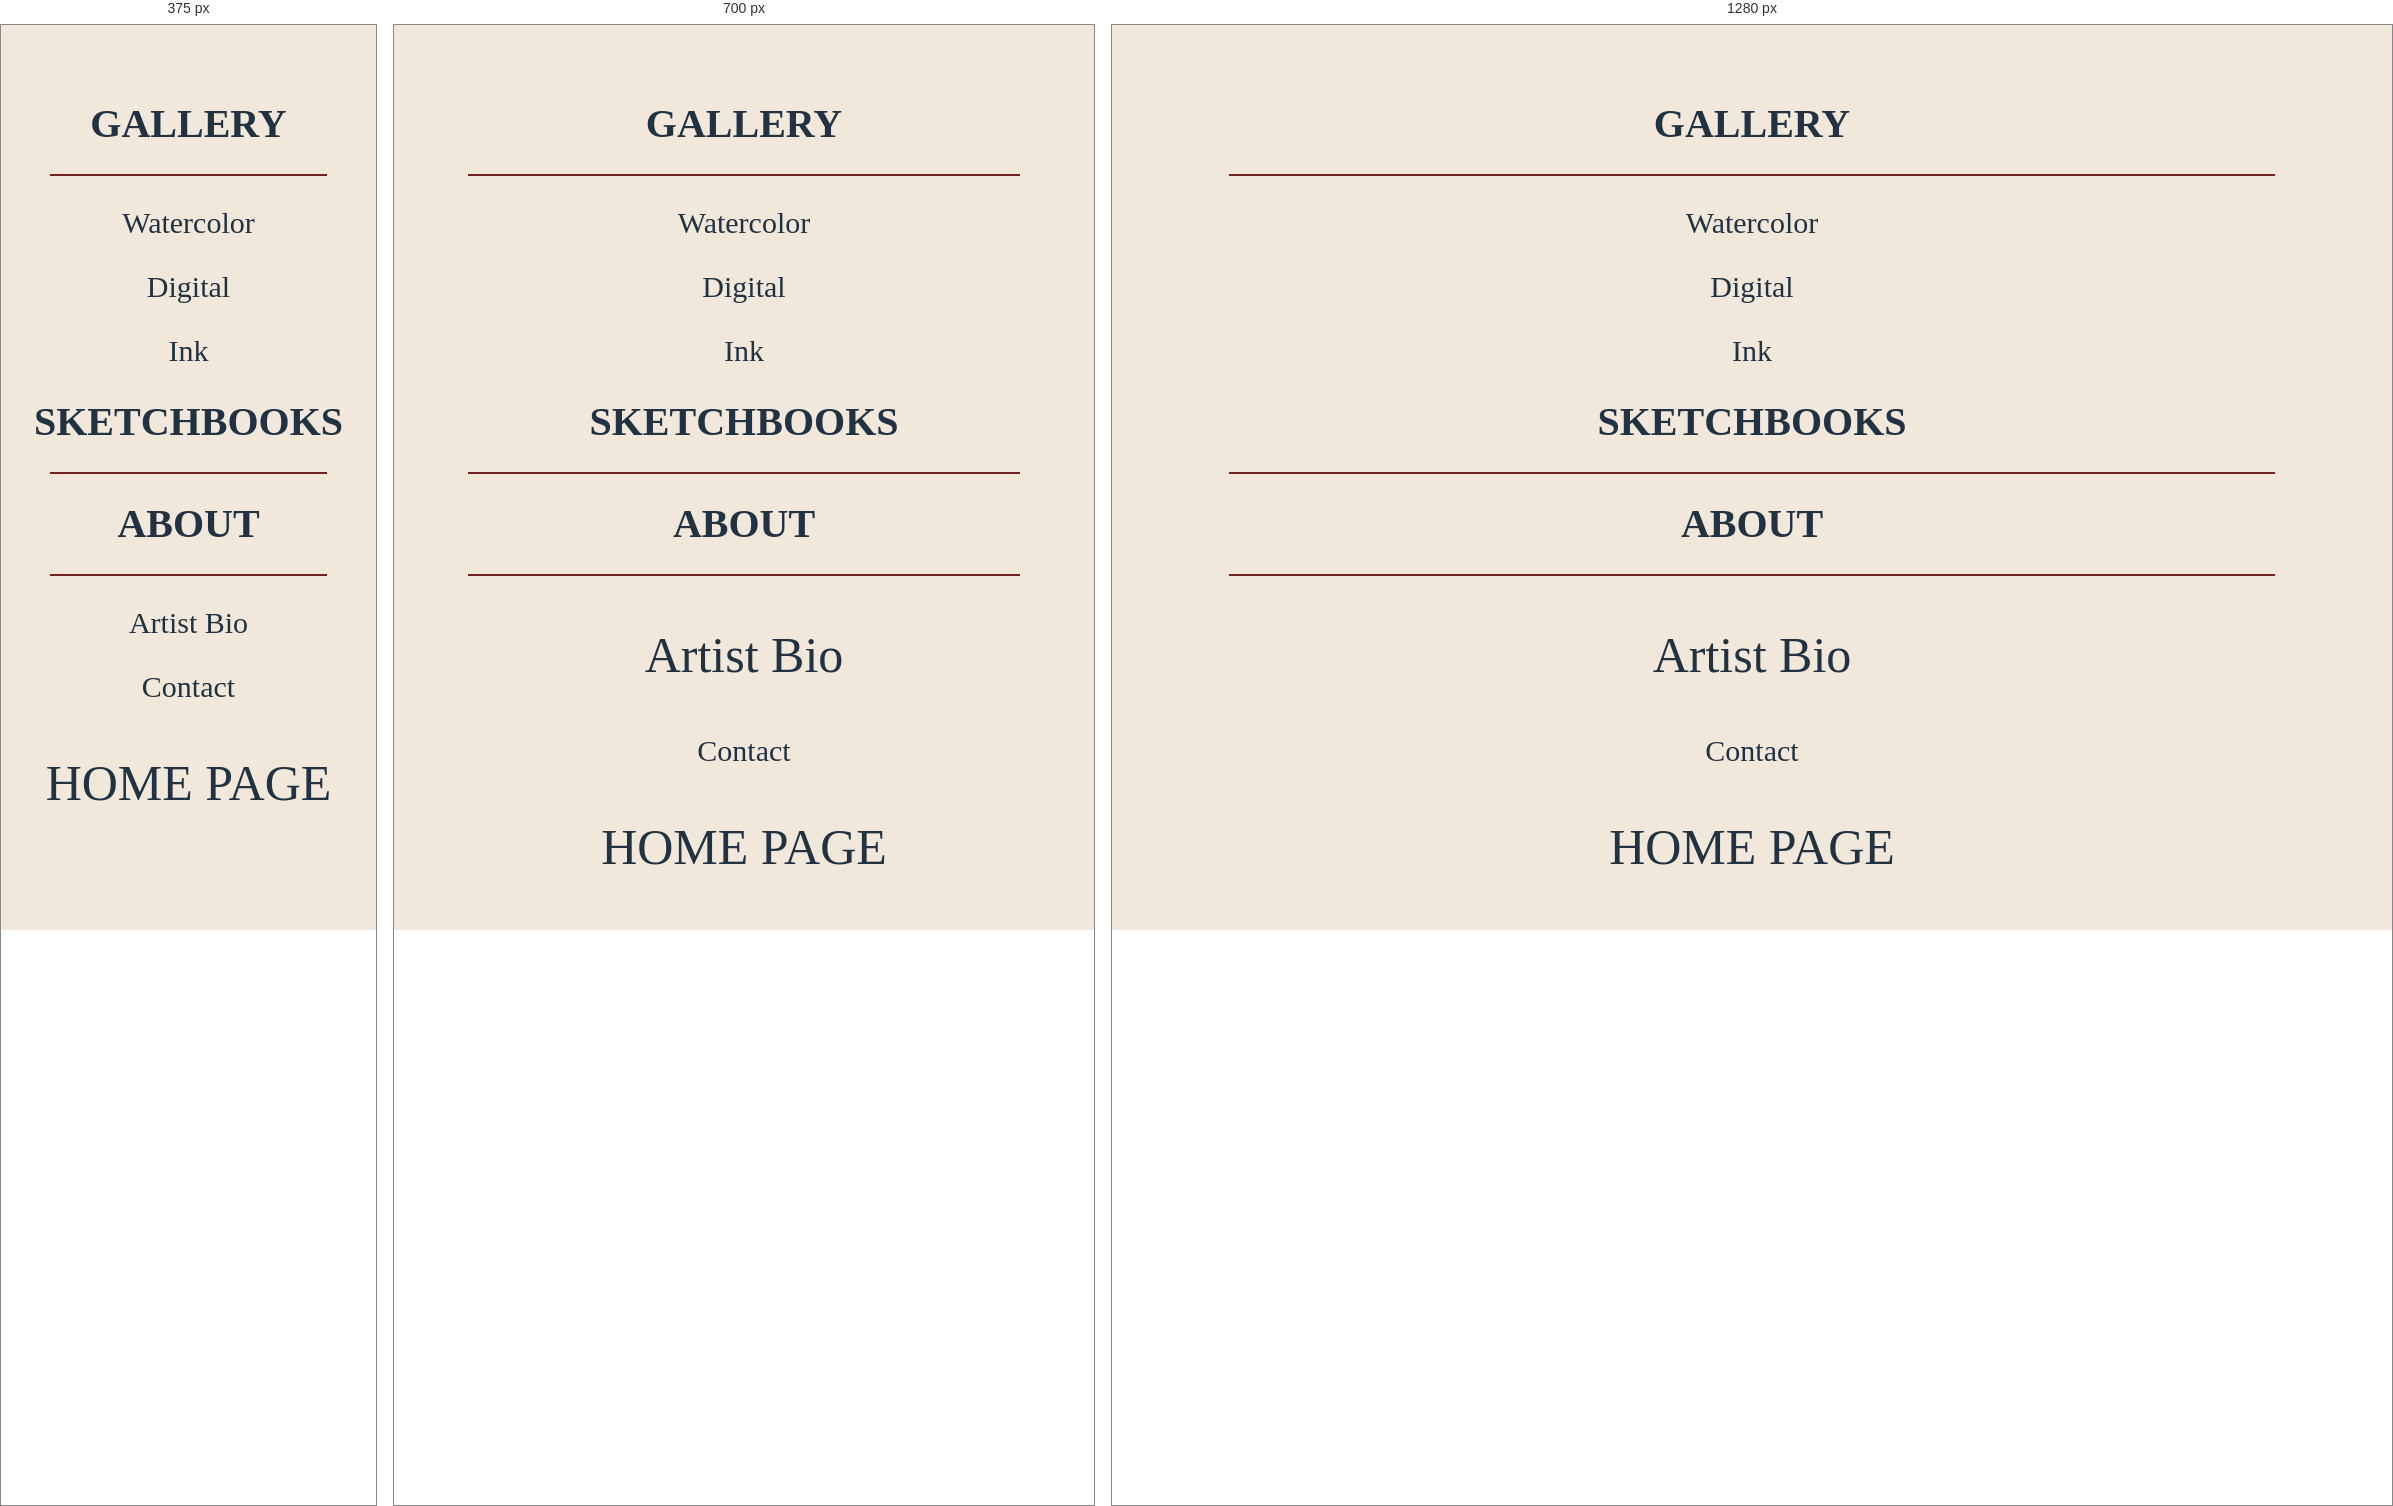
Rendered at 375 px, 700 px and 1280 px, left to right.

<!-- file: seconda.html -->
<!DOCTYPE html>
<html lang="it">
<head>
    <meta name="viewport" content="width=device-wiidth"/>
    <title> una seconda pagina </title>
    <link rel="stylesheet" href="stile.css">
</head>
<body class="secondapagina">
    <h1 class="gallery"> GALLERY </h1>
    <hr class="lineauno" width="700" color=""> </hr>
    <p class="watercolor"> <a href="terza.html"> Watercolor</a>
    </p>
    <P class="digital"> <a href="quarta.html"> Digital </a></P>
    <p class="ink"> <a href="quinta.html"> Ink </a></p>
    <h1 class="sketchbooks"> <a href="sesta.html"> SKETCHBOOKS </a></h1>
    <hr width="700" color=""> </hr>
    <h1 class="about"> ABOUT </h1>
    <hr width="700" color=""></hr>
    <p class="artistbio"> <a href="settima.html"> Artist Bio </a></p>
    <p class="contact"> <a href="ottava.html"> Contact</a></p>
    <p class="homepage"> <a href="index.html"> HOME PAGE</a></p>
</body>
</html>

/* @media block from stile.css */
@media screen and (max-width: 800px) {
  .column {
    flex: 50%;
    max-width: 50%;
  }
}

/* @media block from stile.css */
@media only screen and (max-width: 600px) {
  /* Inserisci qui le modifiche CSS per i dispositivi mobili */
  h1 {
    font-size: 60px;
  }

  h2 {
    font-size: 20px;
  }

  .column {
    flex: 100%;
    max-width: 100%;
  }

  .popup img {
    max-width: 90%;
    max-height: 90%;
  }

  .bio-description {
    font-size: 20px;
  }
  .artistbio {
    font-size: 30px;
  }

  .artist-name {
    font-size: 24px;
  }

  .contact-label {
    font-size: 16px;
  }

  .contact-icons a {
    font-size: 24px;
  }
}